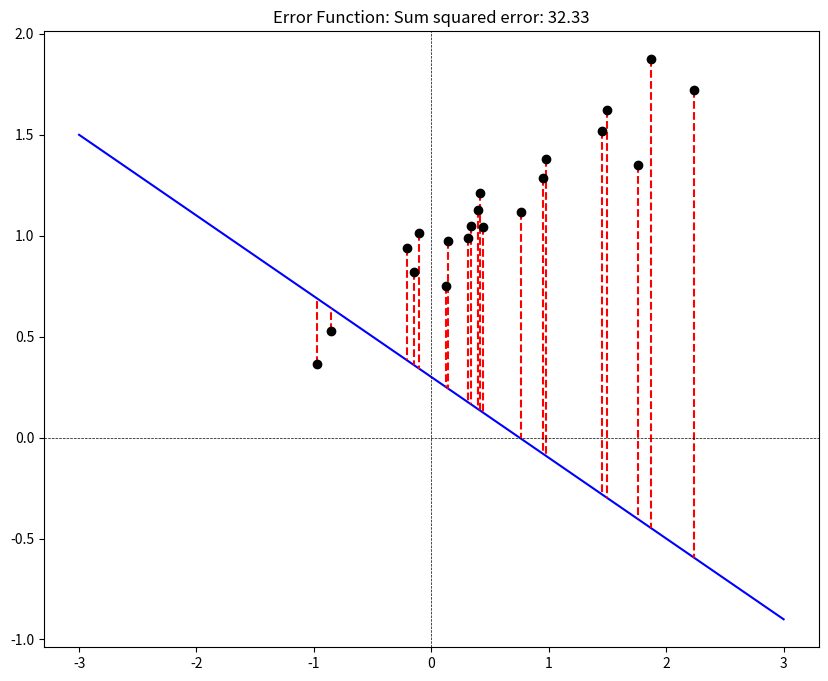

The script that saved this image:
import matplotlib.pyplot as plt
import numpy as np

np.random.seed(0)

# START: Generate fake-data (simulation).
n = 20 # number of observations.
xs = np.random.normal(size = n) # random values for x.
mu = 0.9 + xs * 0.4 # mean values for y.
sigma = 0.1

ys = np.random.normal(scale = sigma, size = n) + mu # final output y.

# END: Generate fake-data  (simulation).

# Define our model's alpha and beta (we need to explore alternatives here).
alpha = 0.3
beta = -0.4

def model(x):
    return alpha + beta * x

# Ceck how good it fits: Calculate the sum squared error on the data.
sum_squared_error = sum(np.power(ys - model(xs), 2))

# Plot it nicely.
fig, ax = plt.subplots(figsize=(10,8))

# Plot nice line.
xs_line = np.linspace(-3, 3, 100)
ys_line = model(xs_line)
ax.plot(xs_line, ys_line, color='blue')

# Plot the error of each observations.
for i in range(n):
    ax.plot([xs[i], xs[i]], [ys[i], model(xs[i])], color='red', linestyle='--')

ax.plot(xs, ys, marker='o', linestyle='', color='black')

ax.axhline(y=0, color='black', linestyle='--', linewidth=0.5)
ax.axvline(x=0, color='black', linestyle='--', linewidth=0.5)

ax.set_title(f"Error Function: Sum squared error: {np.round(sum_squared_error, 2)}")

plt.show()
